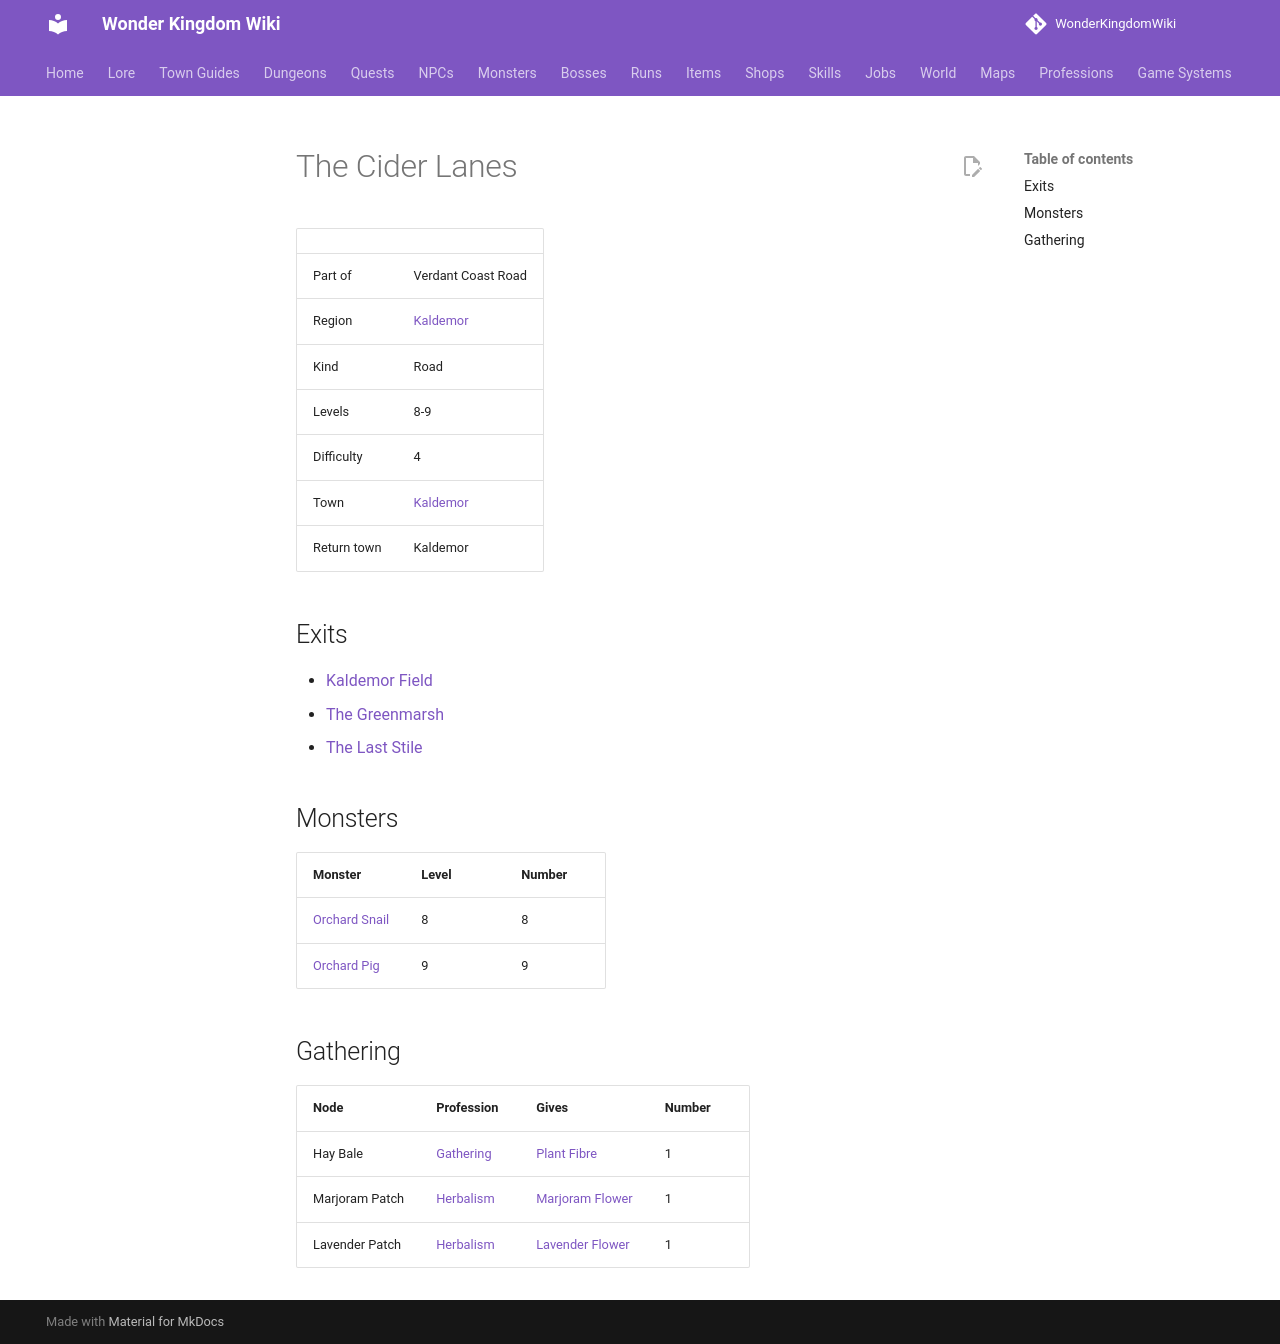

repository: alonohana627/WonderKingdomWiki · page: maps/cider_lanes/index.html · generator: mkdocs

<!-- Generated by tools/generate.py from GameLib. Do not edit: changes are overwritten. -->

# The Cider Lanes

|  |  |
|---|---|
| Part of | Verdant Coast Road |
| Region | [Kaldemor](../world/index.md#kaldemor) |
| Kind | Road |
| Levels | 8-9 |
| Difficulty | 4 |
| Town | [Kaldemor](../towns/kaldemor.md) |
| Return town | Kaldemor |

## Exits

- [Kaldemor Field](../maps/kaldemor_field.md)
- [The Greenmarsh](../maps/the_greenmarsh.md)
- [The Last Stile](../maps/the_last_stile.md)

## Monsters

| Monster | Level | Number |
|---|---|---|
| [Orchard Snail](../monsters/orchard_snail.md) | 8 | 8 |
| [Orchard Pig](../monsters/orchard_pig.md) | 9 | 9 |

## Gathering

| Node | Profession | Gives | Number |
|---|---|---|---|
| Hay Bale | [Gathering](../professions/gathering.md) | [Plant Fibre](../items/plant_fibre.md) | 1 |
| Marjoram Patch | [Herbalism](../professions/herbalism.md) | [Marjoram Flower](../items/marjoram_flower.md) | 1 |
| Lavender Patch | [Herbalism](../professions/herbalism.md) | [Lavender Flower](../items/lavender_flower.md) | 1 |
